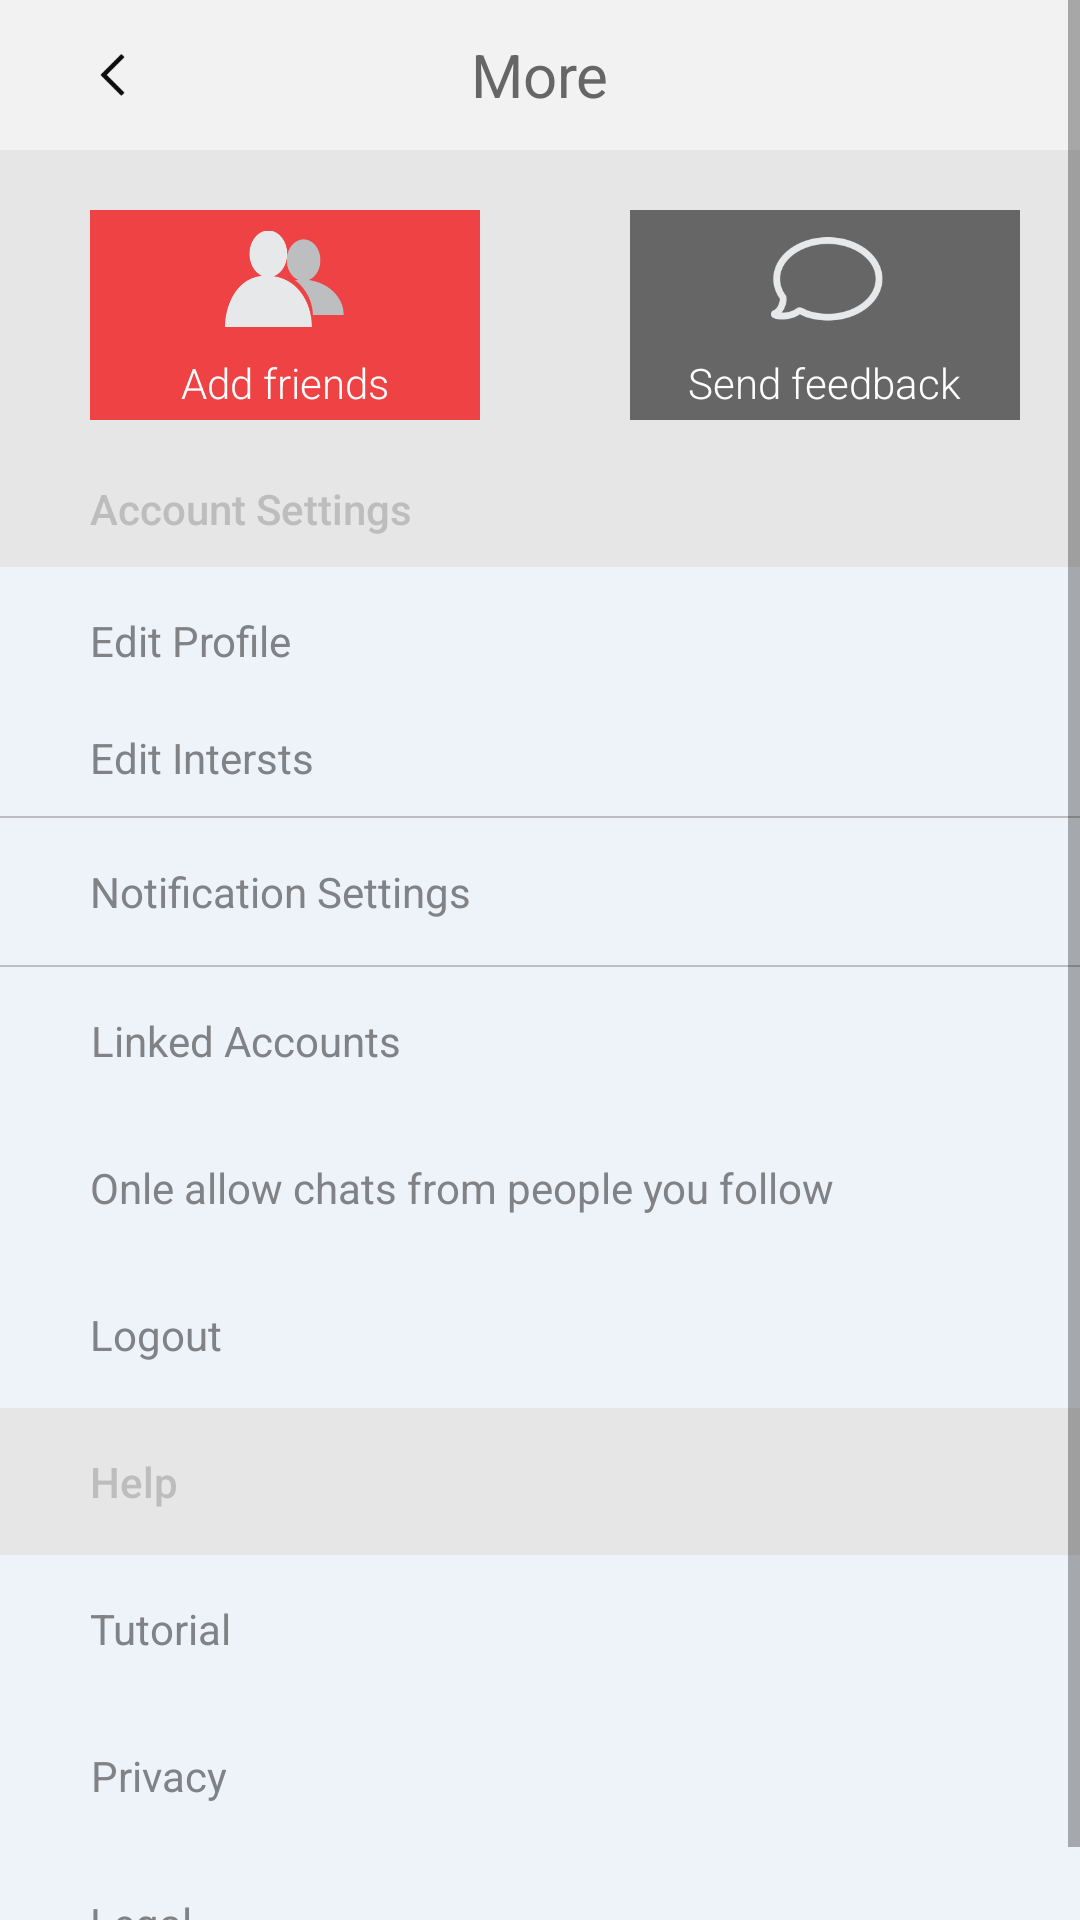

Here is an Android app screen rendered from its layout file. Give the layout XML and the strings, colors and styles it references.
<!-- AndroidManifest.xml: application theme AppTheme -->
<!-- res/layout/me_more.xml -->
<?xml version="1.0" encoding="utf-8"?>
<ScrollView xmlns:android="http://schemas.android.com/apk/res/android"
    android:layout_width="match_parent"
    android:layout_height="match_parent"
    android:background="#EEF3FA">

    <LinearLayout
        android:layout_width="match_parent"

        android:layout_height="match_parent"

        android:orientation="vertical">

        <RelativeLayout
            android:layout_width="match_parent"
            android:layout_height="50dp"
            android:background="#F2F2F2">
            <ImageView
                android:id="@+id/back"
                android:layout_width="wrap_content"
                android:src="@drawable/back_blac"
                android:paddingTop="18dp"
                android:paddingLeft="20dp"
                android:paddingBottom="18dp"
                android:layout_height="match_parent" />

            <TextView
                style="@style/font_roboto_regular_txt"
                android:layout_width="wrap_content"
                android:layout_height="wrap_content"
                android:text="More"
                android:textColor="#666666"
                android:textSize="20sp"
                android:layout_centerVertical="true"
                android:layout_centerHorizontal="true" />


        </RelativeLayout>


        <LinearLayout
            android:layout_width="match_parent"
            android:layout_height="match_parent"
            android:orientation="vertical">

            <LinearLayout
                android:layout_width="match_parent"
                android:layout_height="100dp"
                android:background="#E6E6E6"

                android:orientation="horizontal"
                android:weightSum="2">

                <LinearLayout
                    android:id="@+id/linearddFnd"
                    android:layout_width="match_parent"
                    android:layout_height="match_parent"
                    android:layout_marginBottom="10dp"
                    android:layout_marginLeft="30dp"
                    android:layout_marginRight="20dp"
                    android:layout_marginTop="20dp"
                    android:layout_weight="1"
                    android:background="@color/pink_dark"
                    android:gravity="center"
                    android:orientation="vertical">

                    <ImageView
                        android:layout_width="40dp"
                        android:src="@drawable/add_friend"
                        android:layout_height="40dp" />


                    <TextView
                        style="@style/font_roboto_light"
                        android:layout_width="wrap_content"
                        android:layout_height="wrap_content"
                        android:layout_alignParentBottom="true"
                        android:layout_centerHorizontal="true"
                        android:layout_marginTop="5dp"
                        android:gravity="center"
                        android:text="Add friends"
                        android:textColor="#ffffff"
                        android:textSize="14dp" />

                </LinearLayout>

                <LinearLayout
                    android:id="@+id/linearSendFeed"
                    android:layout_width="match_parent"
                    android:layout_height="match_parent"
                    android:layout_marginBottom="10dp"
                    android:layout_marginLeft="30dp"
                    android:layout_marginRight="20dp"
                    android:layout_marginTop="20dp"
                    android:layout_weight="1"
                    android:background="#666666"
                    android:gravity="center"
                    android:orientation="vertical">

                    <ImageView
                        android:layout_width="40dp"
                        android:src="@drawable/send_feedback"
                        android:layout_height="40dp" />


                    <TextView
                        style="@style/font_roboto_light"
                        android:layout_width="wrap_content"
                        android:layout_height="wrap_content"
                        android:layout_alignParentBottom="true"
                        android:layout_centerHorizontal="true"
                        android:layout_marginTop="5dp"
                        android:gravity="center"
                        android:text="Send feedback"
                        android:textColor="#ffffff"
                        android:textSize="14dp" />

                </LinearLayout>



            </LinearLayout>
            <TextView
                android:id="@+id/accountSettings"
                android:layout_width="match_parent"
                android:background="#E6E6E6"
              android:paddingLeft="30dp"
                android:paddingBottom="10dp"
                android:paddingTop="10dp"
                style="@style/font_roboto_medium"
                android:textColor="#BDBDBD"
                android:textSize="14dp"
                android:text="Account Settings"
                android:layout_height="wrap_content" />




            <TextView
                android:id="@+id/txtProfile"
                style="@style/font_roboto_regular_txt"
                android:layout_width="match_parent"
                android:layout_height="match_parent"
                android:layout_alignParentBottom="true"
                android:layout_centerHorizontal="true"
                android:paddingTop="15dp"
                android:paddingLeft="30dp"
                android:text="Edit Profile"
                android:textColor="#808285"
                android:textSize="14dp" />

            <TextView
                android:id="@+id/edtInterests"
                style="@style/font_roboto_regular_txt"
                android:layout_width="match_parent"
                android:layout_height="match_parent"
                android:layout_alignParentBottom="true"
                android:layout_centerHorizontal="true"
                android:paddingTop="20dp"
                android:paddingLeft="30dp"
                android:text="Edit Intersts"
                android:textColor="#808285"
                android:textSize="14dp" />

            <View
                android:layout_width="match_parent"
                android:background="#BCBEC0"
                android:layout_marginTop="10dp"
                android:layout_height="0.5dp"/>


            <TextView
                style="@style/font_roboto_regular_txt"
                android:layout_width="wrap_content"
                android:layout_height="match_parent"
                android:layout_alignParentBottom="true"
                android:layout_centerHorizontal="true"
                android:paddingTop="15dp"
                android:paddingLeft="30dp"
                android:paddingBottom="15dp"
                android:gravity="center"
                android:text="Notification Settings"
                android:textColor="#808285"
                android:textSize="14dp" />



            <View
                android:layout_width="match_parent"
                android:background="#BCBEC0"
                android:layout_height="0.5dp"/>


            <TextView
                style="@style/font_roboto_regular_txt"
                android:layout_width="wrap_content"
                android:layout_height="match_parent"
                android:layout_alignParentBottom="true"
                android:layout_centerHorizontal="true"
                android:paddingTop="15dp"
                android:paddingLeft="30dp"
                android:paddingBottom="15dp"
                android:gravity="center"
                android:text="Linked Accounts"
                android:textColor="#808285"
                android:textSize="14dp" />


            <TextView
                style="@style/font_roboto_regular_txt"
                android:layout_width="wrap_content"
                android:layout_height="match_parent"
                android:layout_alignParentBottom="true"
                android:layout_centerHorizontal="true"
                android:paddingTop="15dp"
                android:paddingLeft="30dp"
                android:paddingBottom="15dp"
                android:gravity="center"
                android:text="Onle allow chats from people you follow"
                android:textColor="#808285"
                android:textSize="14dp" />


            <TextView
                android:id="@+id/txtLogout"
                style="@style/font_roboto_regular_txt"
                android:layout_width="match_parent"
                android:layout_height="match_parent"
                android:layout_alignParentBottom="true"
                android:layout_centerHorizontal="true"
                android:paddingTop="15dp"
                android:paddingLeft="30dp"
                android:paddingBottom="15dp"
                android:text="Logout"
                android:textColor="#808285"
                android:textSize="14dp" />



            <TextView
                android:layout_width="match_parent"
                android:background="#E6E6E6"
                android:paddingLeft="30dp"
                android:paddingBottom="15dp"
                android:paddingTop="15dp"
                style="@style/font_roboto_medium"
                android:textColor="#BDBDBD"
                android:text="Help"
                android:textSize="14dp"
                android:layout_height="wrap_content" />

            <TextView
                style="@style/font_roboto_regular_txt"
                android:layout_width="wrap_content"
                android:layout_height="match_parent"
                android:layout_alignParentBottom="true"
                android:layout_centerHorizontal="true"
                android:paddingTop="15dp"
                android:paddingLeft="30dp"
                android:paddingBottom="15dp"
                android:gravity="center"
                android:text="Tutorial"
                android:textColor="#808285"
                android:textSize="14dp" />


            <TextView
                style="@style/font_roboto_regular_txt"
                android:layout_width="wrap_content"
                android:layout_height="match_parent"
                android:layout_alignParentBottom="true"
                android:layout_centerHorizontal="true"
                android:paddingTop="15dp"
                android:paddingLeft="30dp"
                android:paddingBottom="15dp"
                android:gravity="center"
                android:text="Privacy"
                android:textColor="#808285"
                android:textSize="14dp" />


            <TextView
                style="@style/font_roboto_regular_txt"
                android:layout_width="wrap_content"
                android:layout_height="match_parent"
                android:layout_alignParentBottom="true"
                android:layout_centerHorizontal="true"
                android:paddingTop="15dp"
                android:paddingLeft="30dp"
                android:paddingBottom="15dp"
                android:gravity="center"
                android:text="Legal"
                android:textColor="#808285"
                android:textSize="14dp" />

















        </LinearLayout>




    </LinearLayout>

</ScrollView>
<!-- resources referenced by this layout -->
<resources>
  <color name="pink_dark">#EF4244</color>
  <!-- drawable add_friend: png bitmap (drawable, 5849 bytes) -->
  <!-- drawable back_blac: png bitmap (drawable, 3181 bytes) -->
  <!-- drawable send_feedback: png bitmap (drawable, 5372 bytes) -->
  <style name="font_roboto_light">
  
          <item name="android:layout_width">wrap_content</item>
          <item name="android:layout_height">wrap_content</item>
          <item name="android:fontFamily">sans-serif-light</item>
          <item name="android:textStyle">normal</item>
  
      </style>
  <style name="font_roboto_medium">
  
          <item name="android:layout_width">wrap_content</item>
          <item name="android:layout_height">wrap_content</item>
          <item name="android:fontFamily">sans-serif-medium</item>
          <item name="android:textStyle">normal</item>
  
      </style>
  <style name="font_roboto_regular_txt">
  
          <item name="android:layout_width">wrap_content</item>
          <item name="android:layout_height">wrap_content</item>
          <item name="android:fontFamily">sans-serif</item>
          <item name="android:textStyle">normal</item>
  
      </style>
  <style name="AppTheme" parent="Theme.AppCompat.Light.DarkActionBar">
          
          <item name="colorPrimary">@color/colorPrimary</item>
          <item name="colorPrimaryDark">@color/colorPrimaryDark</item>
          <item name="colorAccent">@color/colorAccent</item>
      </style>
  <color name="colorPrimary">#FF2A55</color>
  <color name="colorPrimaryDark">#FF2A55</color>
  <color name="colorAccent">#666666</color>
</resources>
